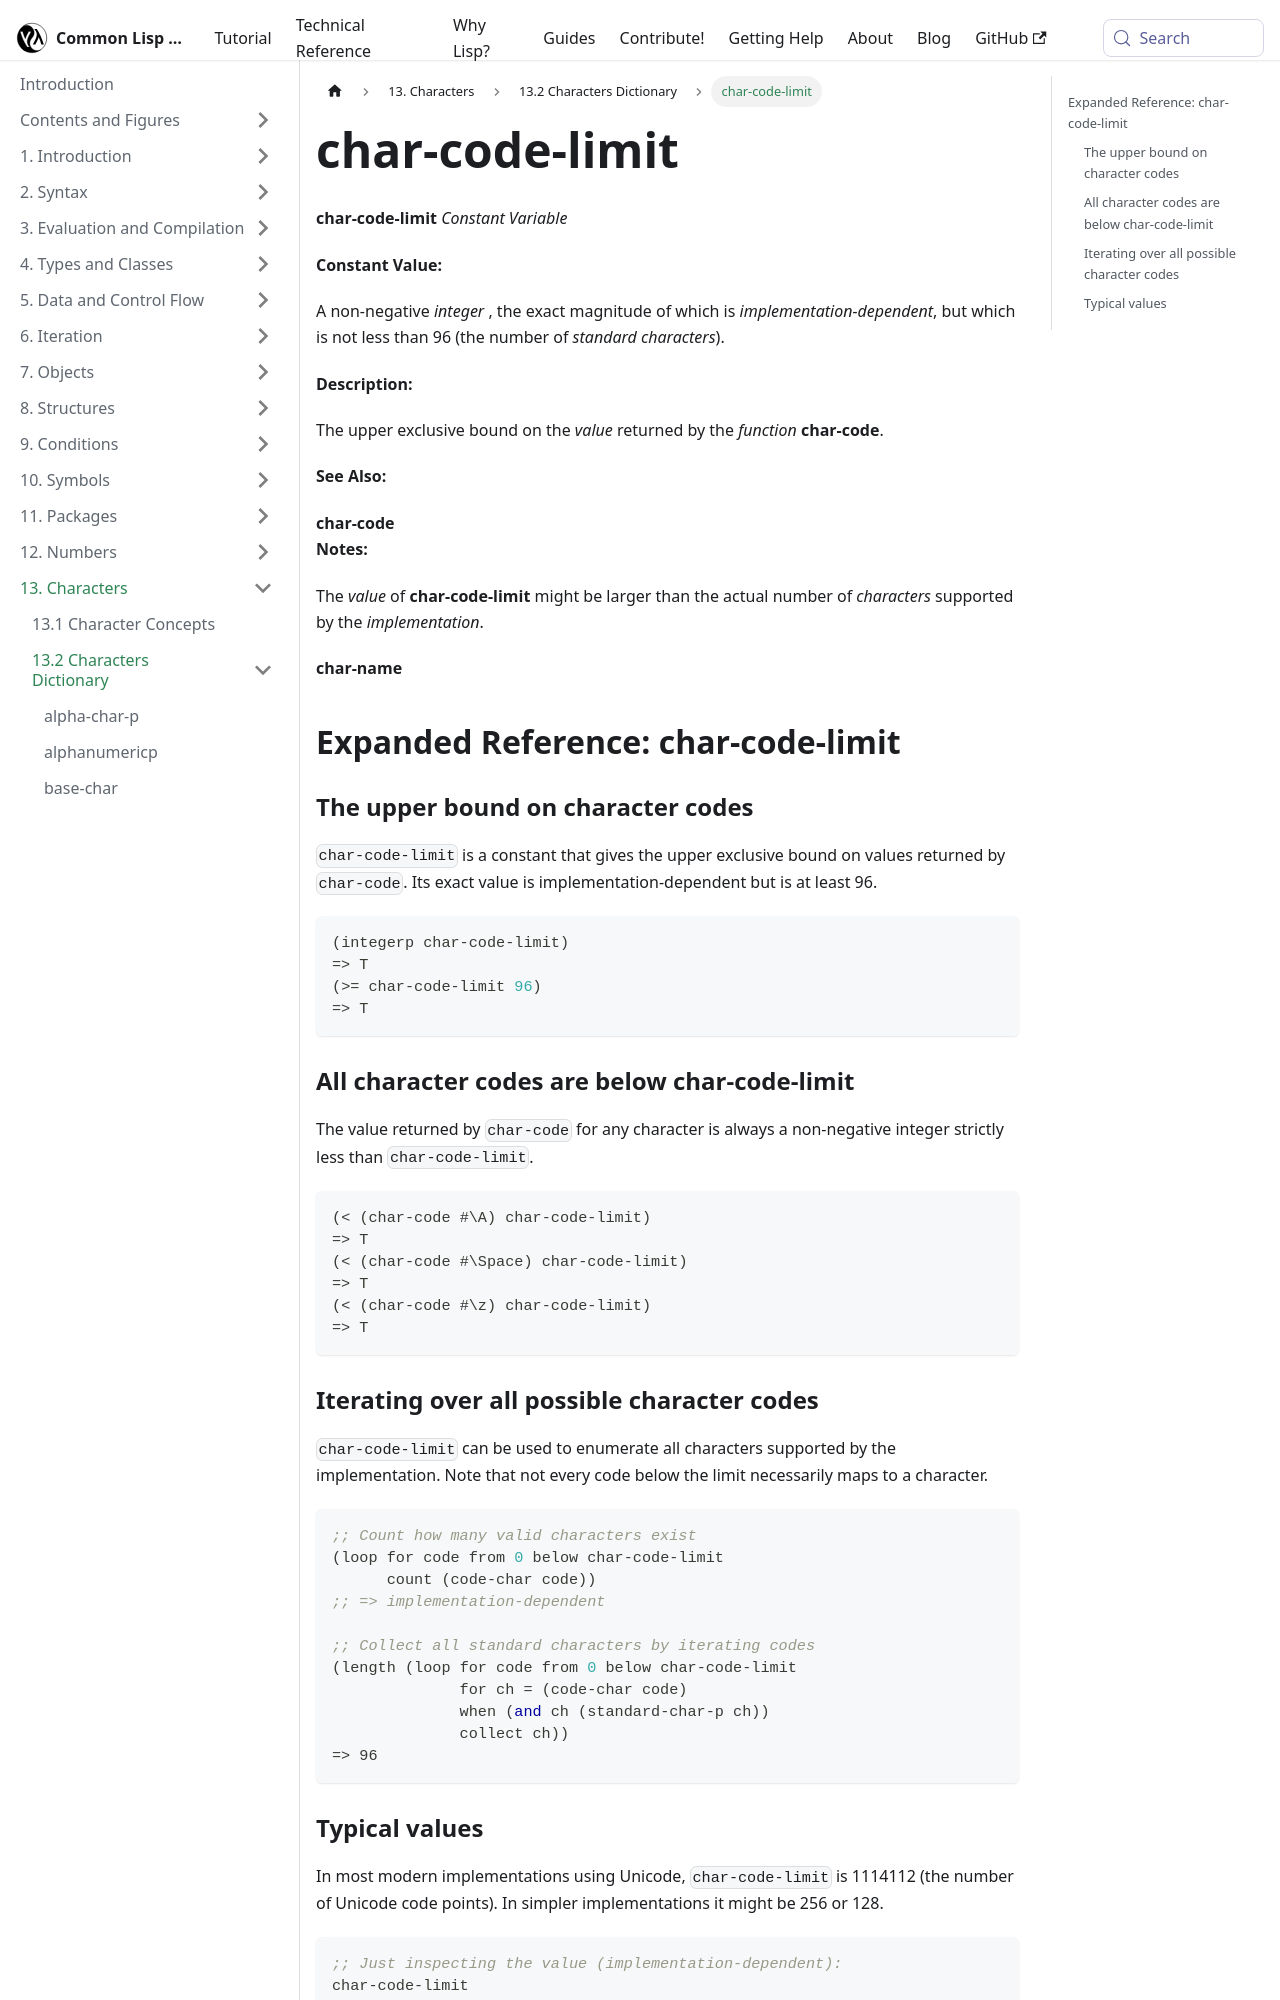

repository: lisp-docs/cl-language-reference · page: chap-13/bd-c-dictionary/char-code-limit_constant-variable.html · generator: docusaurus

---
title: "char-code-limit"
---

# char-code-limit

import CharCodeLimitConstantVariable from './_char-code-limit_constant-variable.md';

<CharCodeLimitConstantVariable />

## Expanded Reference: char-code-limit

### The upper bound on character codes

`char-code-limit` is a constant that gives the upper exclusive bound on values returned by `char-code`. Its exact value is implementation-dependent but is at least 96.

```lisp
(integerp char-code-limit)
=> T
(>= char-code-limit 96)
=> T
```

### All character codes are below char-code-limit

The value returned by `char-code` for any character is always a non-negative integer strictly less than `char-code-limit`.

```lisp
(< (char-code #\A) char-code-limit)
=> T
(< (char-code #\Space) char-code-limit)
=> T
(< (char-code #\z) char-code-limit)
=> T
```
